Image classification data set "data" (LUMIERE05/ANN-dog_and_cat_classifier on GitHub). Class labels (2): cats without background, dogs without background.

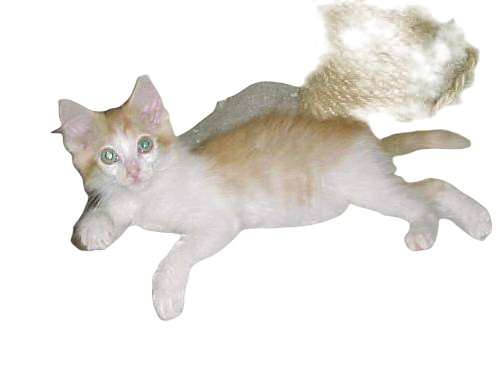
Label: cats without background

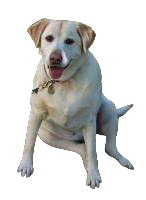
Label: dogs without background

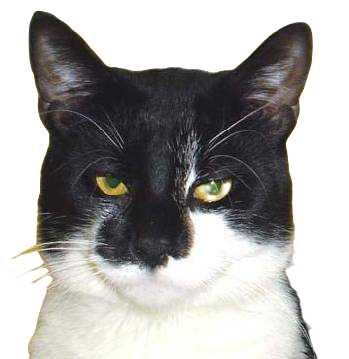
Label: cats without background

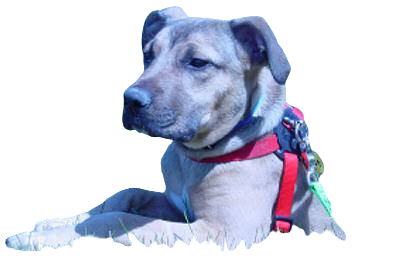
Label: dogs without background

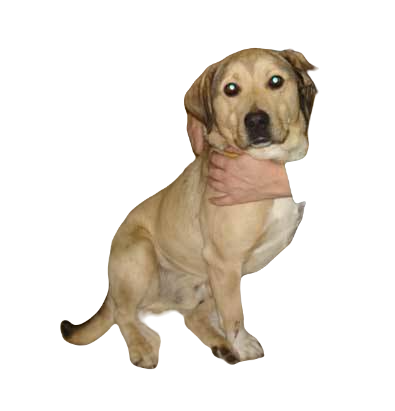
Label: dogs without background

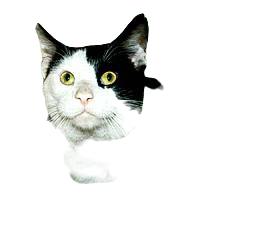
Label: cats without background
